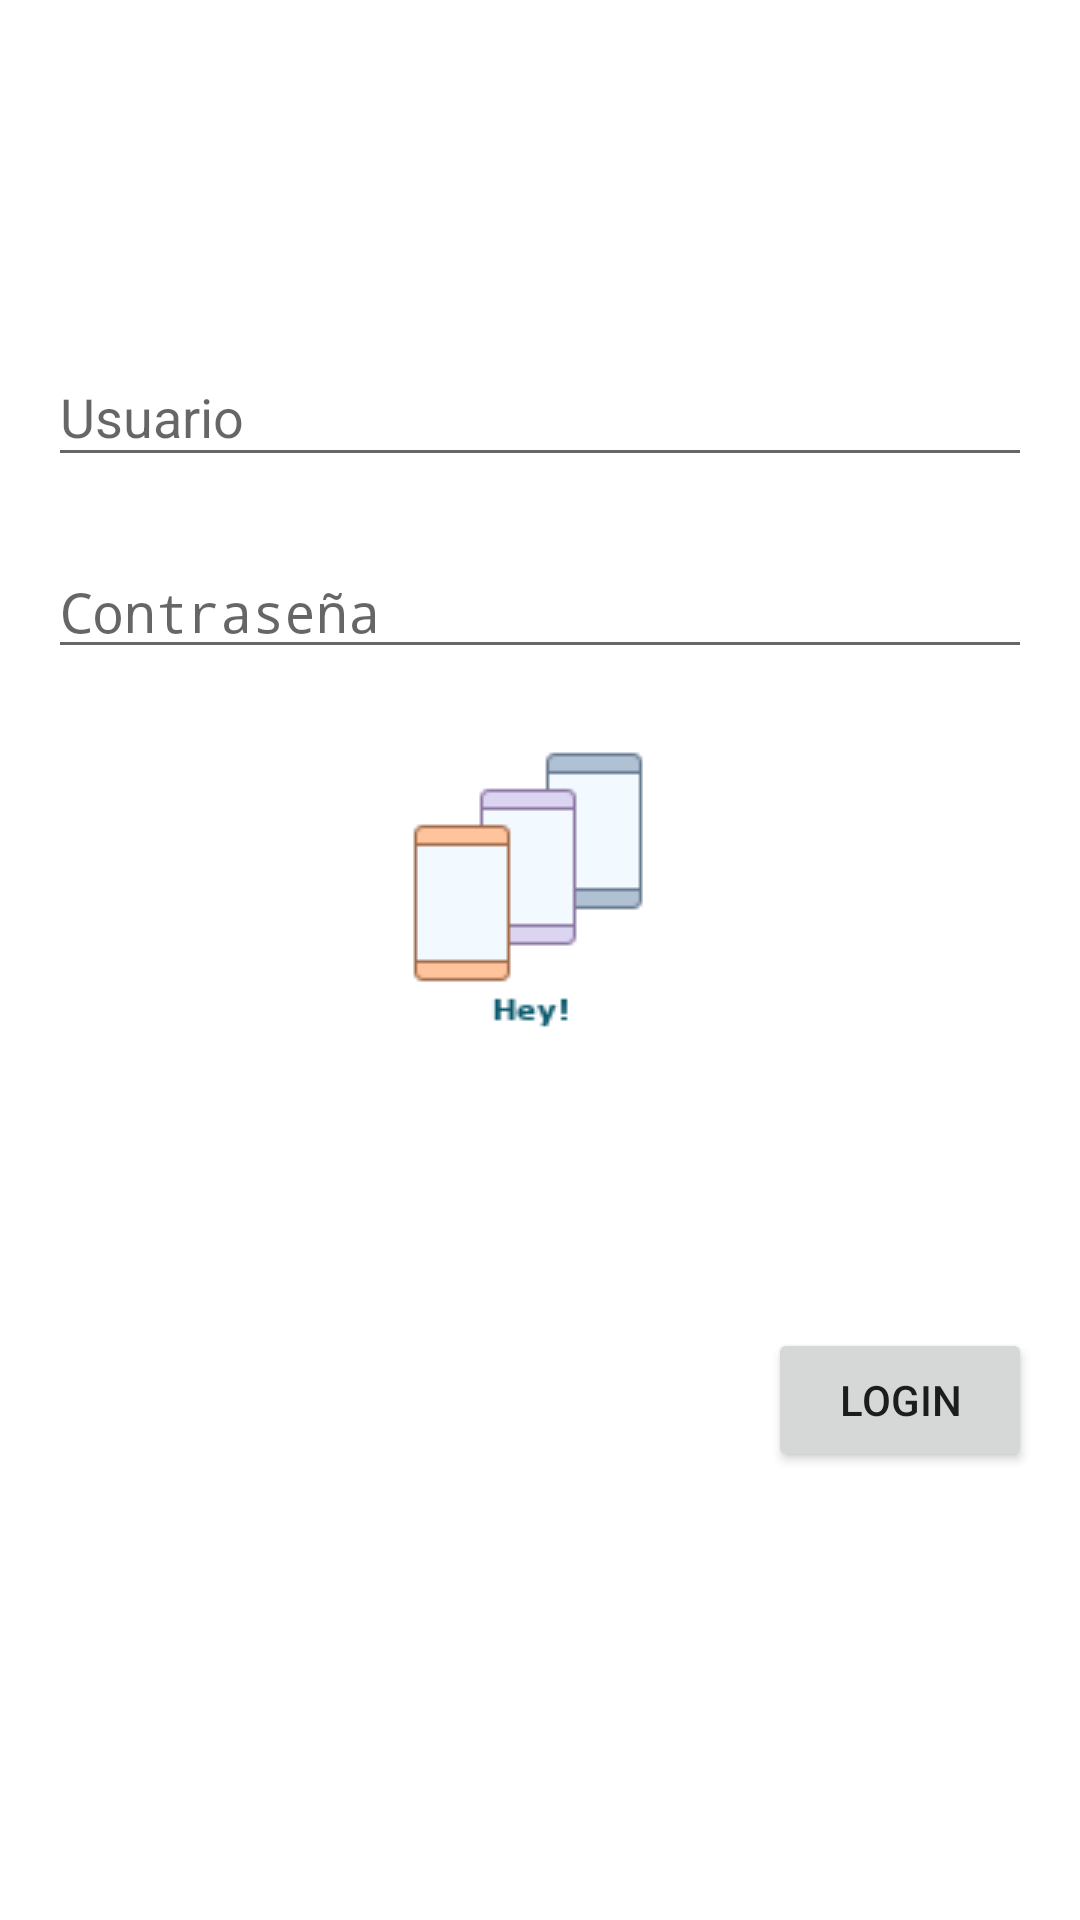

Reconstruct the res/layout file that produces this screen, plus the resources it refers to.
<!-- AndroidManifest.xml: application theme AppTheme.Launcher -->
<!-- res/layout/activity_login.xml -->
<?xml version="1.0" encoding="utf-8"?>
<androidx.constraintlayout.widget.ConstraintLayout xmlns:android="http://schemas.android.com/apk/res/android"
    xmlns:app="http://schemas.android.com/apk/res-auto"
    xmlns:tools="http://schemas.android.com/tools"
    android:layout_width="match_parent"
    android:layout_height="match_parent"
    tools:context=".ActivityLogin">

    <EditText
        android:id="@+id/et_user"
        android:layout_width="0dp"
        android:layout_height="43dp"
        android:layout_marginStart="16dp"
        android:layout_marginLeft="16dp"
        android:layout_marginTop="116dp"
        android:layout_marginEnd="16dp"
        android:layout_marginRight="16dp"
        android:autofillHints=""
        android:ems="10"
        android:hint="@string/hint_user"
        android:inputType="textPersonName"
        app:layout_constraintEnd_toEndOf="parent"
        app:layout_constraintHorizontal_bias="0.666"
        app:layout_constraintStart_toStartOf="parent"
        app:layout_constraintTop_toTopOf="parent"
        tools:targetApi="o" />

    <EditText
        android:id="@+id/et_password"
        android:layout_width="0dp"
        android:layout_height="40dp"
        android:layout_marginStart="16dp"
        android:layout_marginLeft="16dp"
        android:layout_marginTop="24dp"
        android:layout_marginEnd="16dp"
        android:layout_marginRight="16dp"
        android:autofillHints=""
        android:ems="10"
        android:hint="@string/hint_password"
        android:inputType="textPassword"
        app:layout_constraintEnd_toEndOf="parent"
        app:layout_constraintHorizontal_bias="0.666"
        app:layout_constraintStart_toStartOf="parent"
        app:layout_constraintTop_toBottomOf="@+id/et_user"
        tools:targetApi="o" />

    <Button
        android:id="@+id/bt_login"
        android:layout_width="wrap_content"
        android:layout_height="wrap_content"
        android:layout_marginStart="304dp"
        android:layout_marginLeft="304dp"
        android:layout_marginTop="180dp"
        android:layout_marginEnd="16dp"
        android:layout_marginRight="16dp"
        android:layout_marginBottom="120dp"
        android:text="@string/bt_login"
        app:layout_constraintBottom_toBottomOf="parent"
        app:layout_constraintEnd_toEndOf="parent"
        app:layout_constraintHorizontal_bias="1.0"
        app:layout_constraintStart_toStartOf="parent"
        app:layout_constraintTop_toBottomOf="@+id/et_password"
        app:layout_constraintVertical_bias="0.573" />
</androidx.constraintlayout.widget.ConstraintLayout>
<!-- resources referenced by this layout -->
<resources>
  <string name="bt_login">LOGIN</string>
  <string name="hint_password">Contraseña</string>
  <string name="hint_user">Usuario</string>
  <style name="AppTheme.Launcher">
          <item name="android:windowBackground">@drawable/splash</item>
  
          <item name="colorPrimaryDark">@android:color/white</item>
      </style>
  <!-- drawable splash (drawable) -->
  <layer-list xmlns:android="http://schemas.android.com/apk/res/android" android:opacity="opaque">
  
      
      <item android:drawable="@android:color/white"/>
  
      
      <item>
  
          <bitmap
              android:src="@drawable/icon80v2"
              android:gravity="center" />
  
      </item>
  
  </layer-list>
  <!-- drawable icon80v2: png bitmap (drawable, 5252 bytes) -->
</resources>
